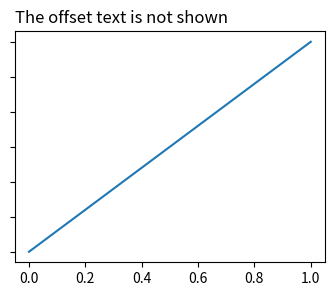

Python code for this plot:
# Written by calculate-plot 0.1.0: this script draws the same figure with Matplotlib 3.11.2.
import matplotlib.pyplot as plt

plt.rcParams.update({
    'ytick.labelleft': False,
})
fig, ax = plt.subplots(figsize=(4.0, 3.0))
ax.plot([0, 1], [0, 3000000])
ax.set_title('The offset text is not shown', loc='left')

if __name__ == "__main__":
    plt.show()
